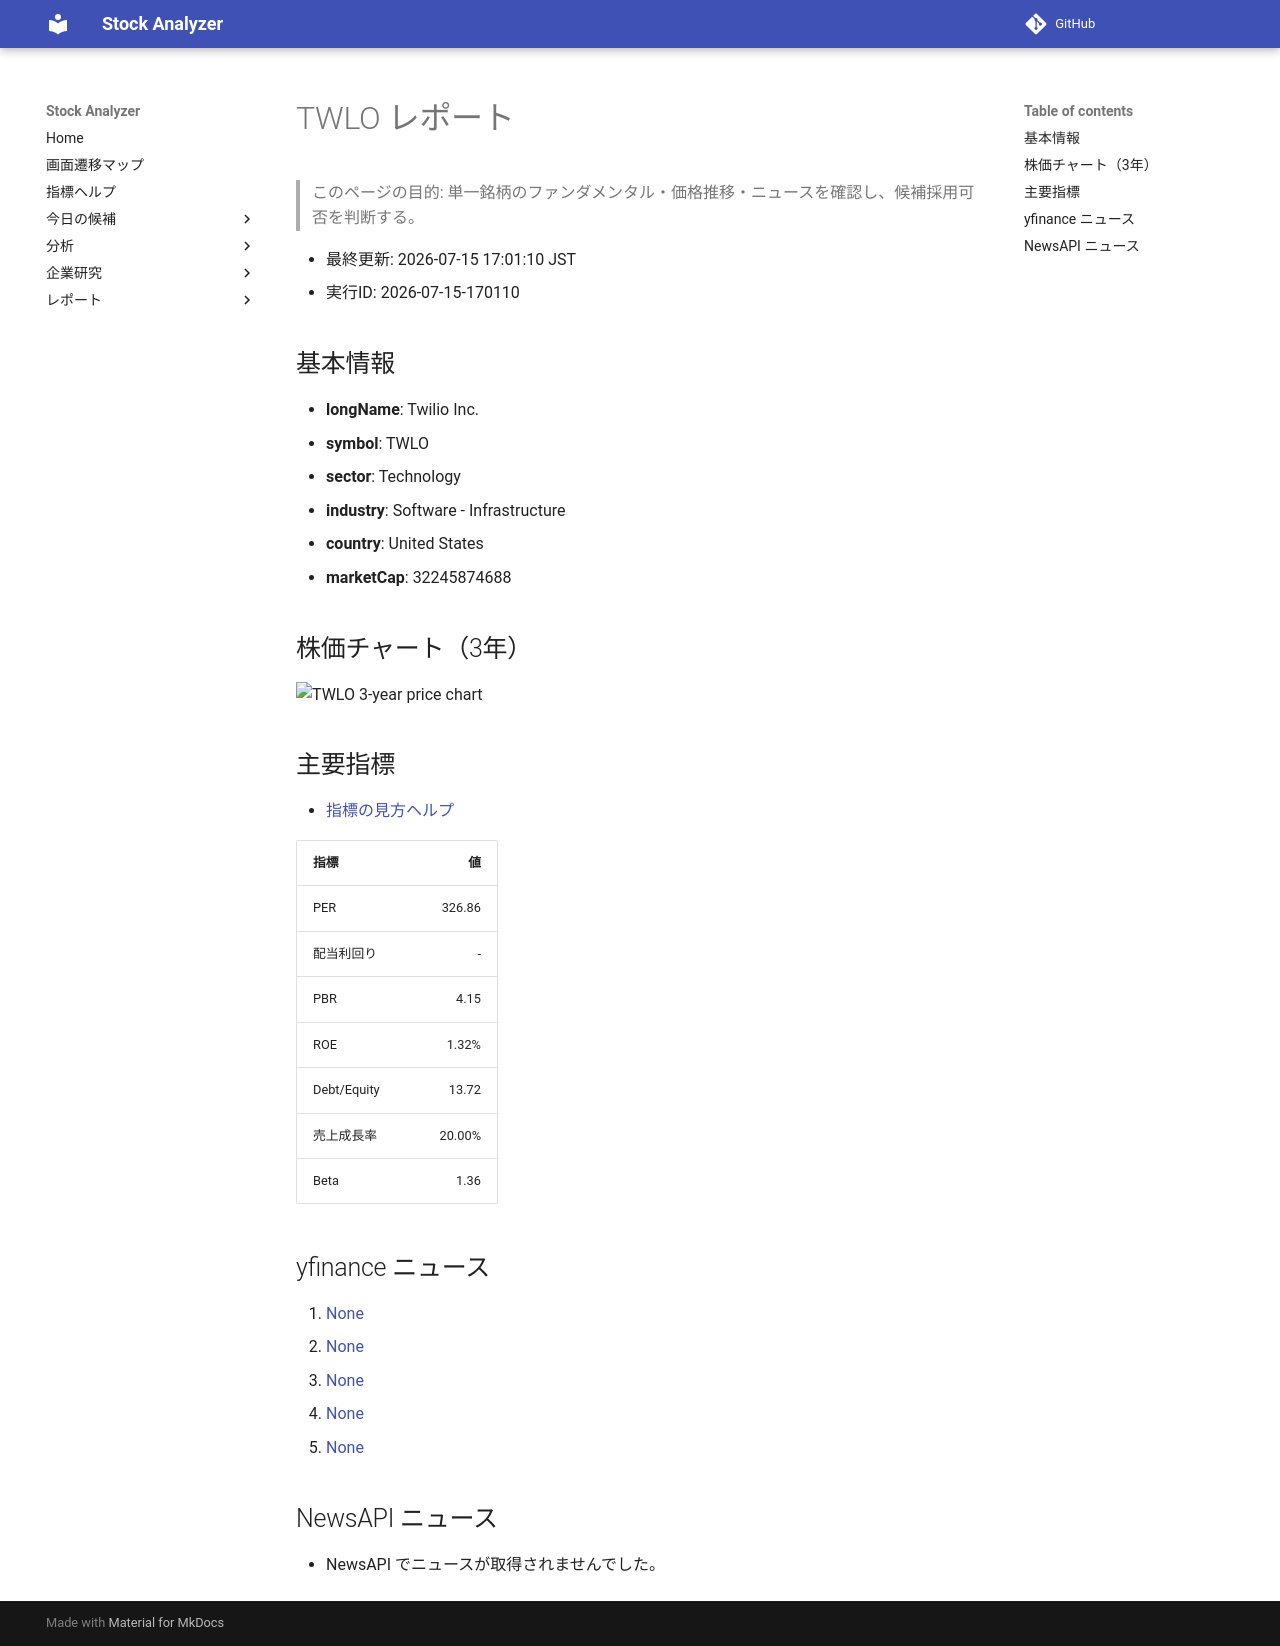

repository: Yumi-note/Making-APP · page: reports/2026-07-15/170110/TWLO/index.html · generator: mkdocs

# TWLO レポート

> このページの目的: 単一銘柄のファンダメンタル・価格推移・ニュースを確認し、候補採用可否を判断する。

- 最終更新: 2026-07-15 17:01:10 JST
- 実行ID: 2026-07-15-170110

## 基本情報

- **longName**: Twilio Inc.
- **symbol**: TWLO
- **sector**: Technology
- **industry**: Software - Infrastructure
- **country**: United States
- **marketCap**: 32245874688

## 株価チャート（3年）

![TWLO 3-year price chart](TWLO_3y.png)

## 主要指標

- [指標の見方ヘルプ](../../../../indicators.md)

| 指標 | 値 |
|---|---:|
| PER | 326.86 |
| 配当利回り | - |
| PBR | 4.15 |
| ROE | 1.32% |
| Debt/Equity | 13.72 |
| 売上成長率 | 20.00% |
| Beta | 1.36 |

## yfinance ニュース

1. [None](None)
2. [None](None)
3. [None](None)
4. [None](None)
5. [None](None)

## NewsAPI ニュース

- NewsAPI でニュースが取得されませんでした。
